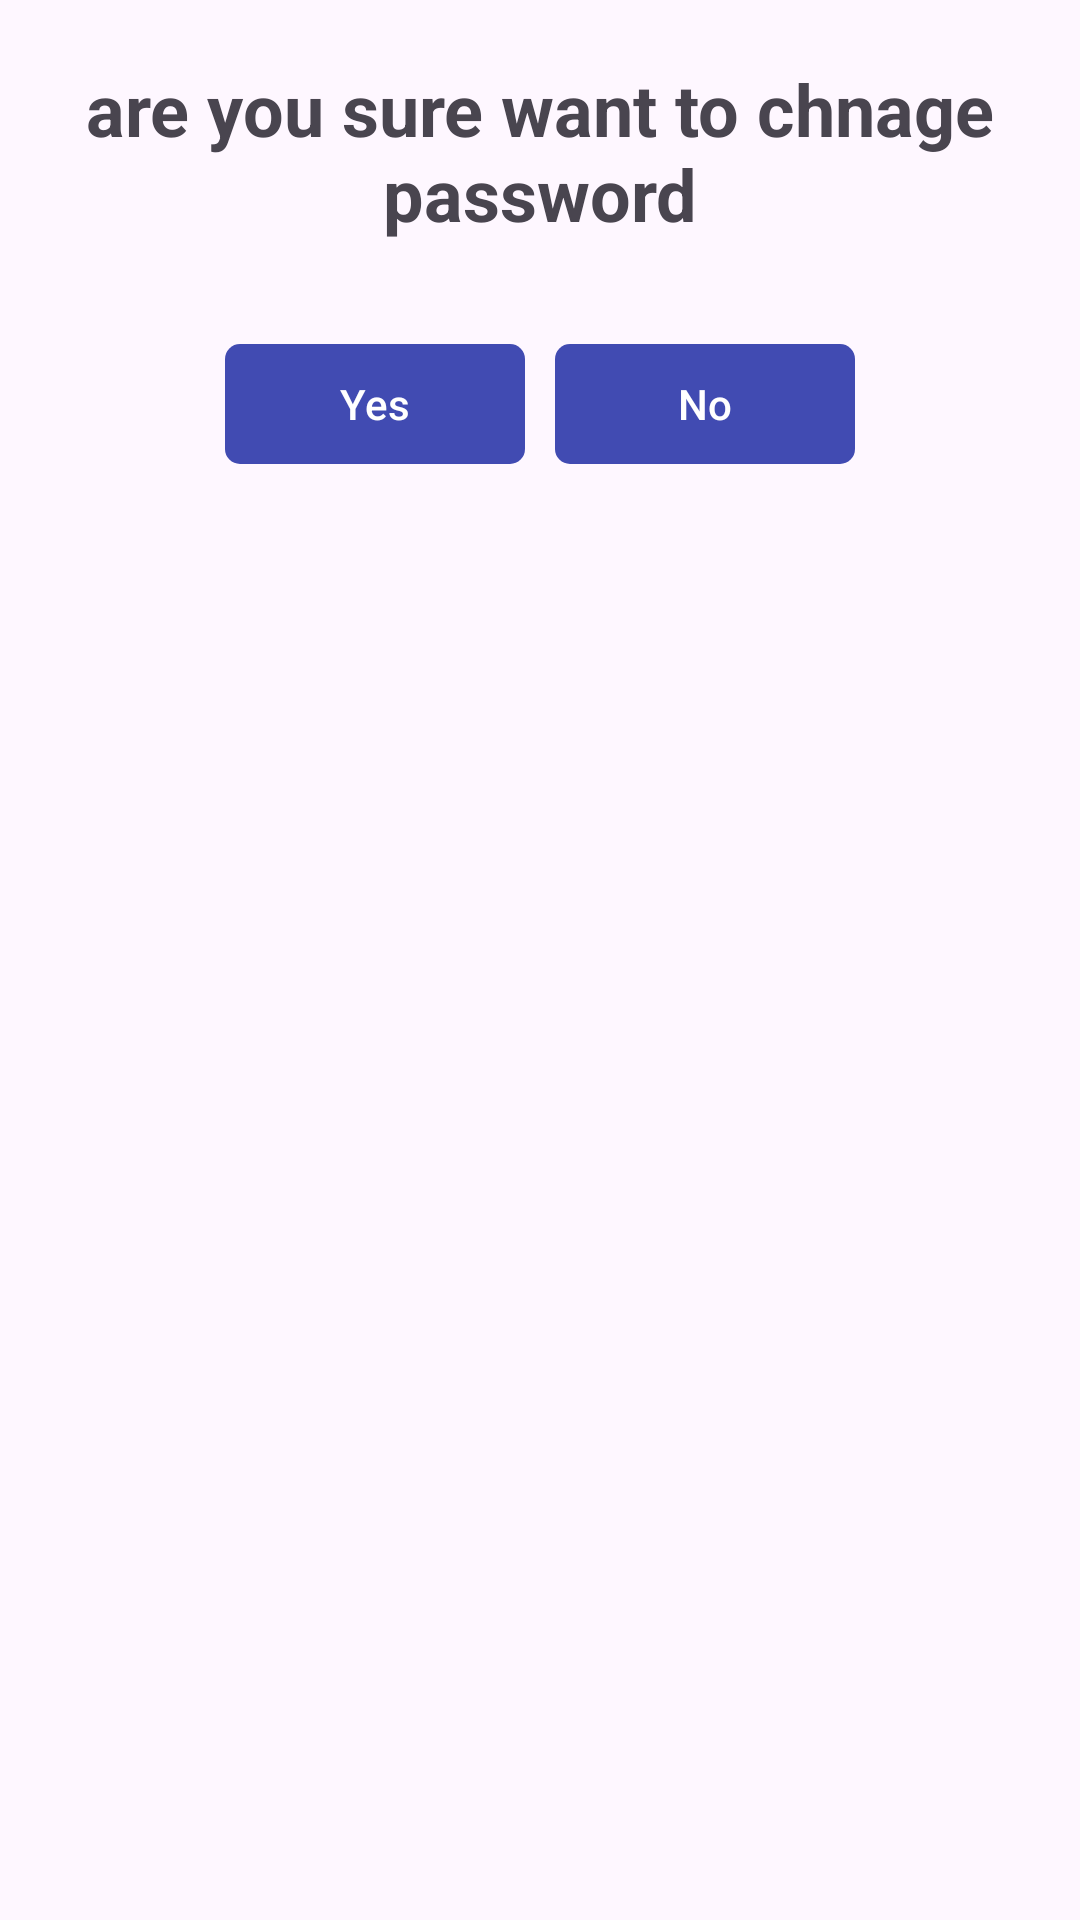

Produce the Android XML layout that renders to this screen, including the resource entries it uses.
<!-- AndroidManifest.xml: application theme Theme.TaskManager -->
<!-- res/layout/dialog_change_password.xml -->
<?xml version="1.0" encoding="utf-8"?>
<androidx.constraintlayout.widget.ConstraintLayout xmlns:android="http://schemas.android.com/apk/res/android"
    xmlns:app="http://schemas.android.com/apk/res-auto"
    android:layout_width="match_parent"
    android:layout_height="wrap_content"
    android:padding="20dp">

    <com.google.android.material.textview.MaterialTextView
        android:id="@+id/dialogMessage"
        android:layout_width="0dp"
        android:layout_height="wrap_content"
        android:gravity="center"
        android:paddingBottom="20dp"
        android:text="@string/are_you_sure_want_to_chnage_password"
        android:textSize="24sp"
        android:textStyle="bold"
        app:layout_constraintEnd_toEndOf="parent"
        app:layout_constraintStart_toStartOf="parent"
        app:layout_constraintTop_toTopOf="parent" />

    <com.google.android.material.button.MaterialButton
        android:id="@+id/buttonYes"
        android:layout_width="100dp"
        android:layout_height="wrap_content"
        android:layout_marginTop="10dp"
        android:layout_marginEnd="10dp"
        android:text="Yes"
        app:backgroundTint="#414BB2"
        app:cornerRadius="5dp"
        app:layout_constraintEnd_toStartOf="@+id/buttonCancel"
        app:layout_constraintHorizontal_bias="0.5"
        app:layout_constraintHorizontal_chainStyle="packed"
        app:layout_constraintStart_toStartOf="parent"
        app:layout_constraintTop_toBottomOf="@+id/dialogMessage" />

    <com.google.android.material.button.MaterialButton
        android:id="@+id/buttonCancel"
        android:layout_width="100dp"
        android:layout_height="wrap_content"
        android:text="No"
        app:backgroundTint="#414BB2"
        app:cornerRadius="5dp"
        app:layout_constraintEnd_toEndOf="parent"
        app:layout_constraintHorizontal_bias="0.5"
        app:layout_constraintStart_toEndOf="@+id/buttonYes"
        app:layout_constraintTop_toTopOf="@+id/buttonYes" />

</androidx.constraintlayout.widget.ConstraintLayout>
<!-- resources referenced by this layout -->
<resources>
  <string name="are_you_sure_want_to_chnage_password">are you sure want to chnage password</string>
  <style name="Theme.TaskManager" parent="Base.Theme.TaskManager" />
  <style name="Base.Theme.TaskManager" parent="Theme.Material3.DayNight.NoActionBar">
          
          
      </style>
</resources>
